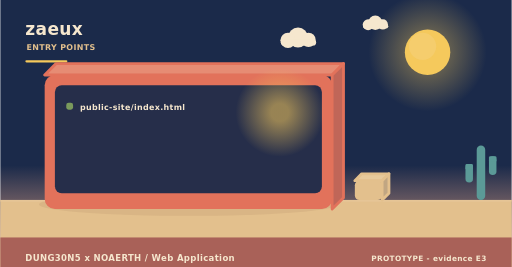
t = 0.00 s
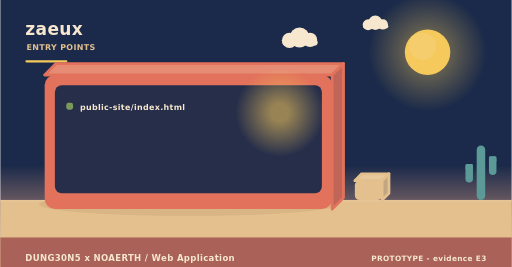
t = 2.00 s
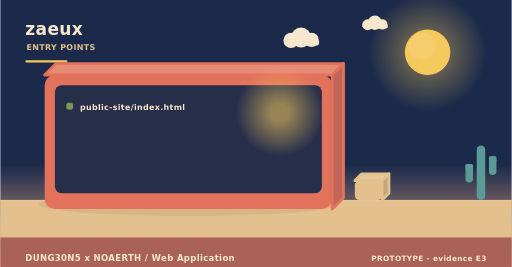
t = 4.00 s
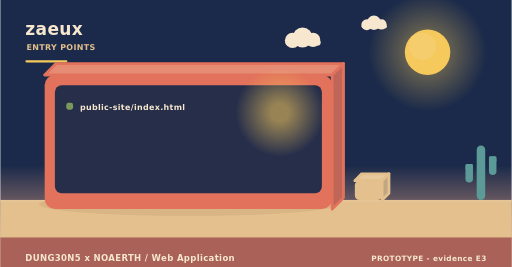
t = 6.00 s
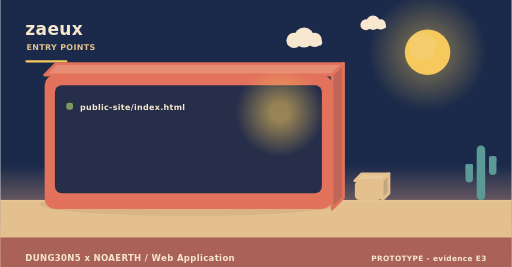
t = 8.00 s
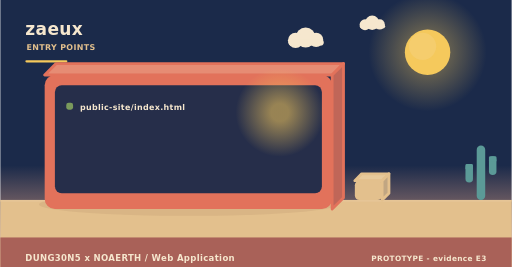
t = 10.00 s

The animated SVG that drew these frames (rendered in a browser with its animation timeline set to each time). Animation: 3 SMIL elements (animateTransform=3); frames cover the first 10.00 s, repeats indefinitely.

<svg xmlns="http://www.w3.org/2000/svg" width="900" height="470" viewBox="0 0 900 470" role="img" aria-label="zaeux - how it is operated"><linearGradient id="skyt" x1="0" y1="0" x2="0" y2="1"><stop offset="0" stop-color="#1b2a4a"/><stop offset="0.62" stop-color="#1b2a4a"/><stop offset="1" stop-color="#f3ad8a"/></linearGradient><rect width="900" height="470" fill="url(#skyt)"/><radialGradient id="sunt"><stop offset="0.35" stop-color="#f5c95c" stop-opacity="0.34"/><stop offset="1" stop-color="#f5c95c" stop-opacity="0"/></radialGradient><circle cx="752" cy="92" r="104" fill="url(#sunt)"/><circle cx="752" cy="92" r="40" fill="#f5c95c"/><circle cx="743.2" cy="81.6" r="24" fill="#f5d27e" opacity="0.5"/><g><circle cx="524" cy="66" r="17.64" fill="#f6e7ce"/><circle cx="506.36" cy="71.04" r="13.44" fill="#f6e7ce"/><circle cx="542.48" cy="70.2" r="12.6" fill="#f6e7ce"/><rect x="493.76" y="69.36" width="62.16" height="10.92" rx="5.46" fill="#f6e7ce"/><animateTransform attributeName="transform" type="translate" values="0 0;24 0;0 0" dur="36s" begin="0s" repeatCount="indefinite"/></g><g><circle cx="660" cy="40" r="12.6" fill="#f6e7ce"/><circle cx="647.4" cy="43.6" r="9.6" fill="#f6e7ce"/><circle cx="673.2" cy="43" r="9" fill="#f6e7ce"/><rect x="638.4" y="42.4" width="44.4" height="7.8" rx="3.9" fill="#f6e7ce"/><animateTransform attributeName="transform" type="translate" values="0 0;-18 0;0 0" dur="46s" begin="3s" repeatCount="indefinite"/></g><rect x="0" y="352" width="900" height="118" fill="#e3c08d"/><rect x="0" y="352" width="900" height="3" fill="#e6c596"/><text x="44" y="62" font-family="Verdana,DejaVu Sans,sans-serif" font-size="30" font-weight="700" letter-spacing="0.6" fill="#f6e7ce" text-anchor="start">zaeux</text><text x="46" y="88" font-family="Verdana,DejaVu Sans,sans-serif" font-size="14" font-weight="700" letter-spacing="0.6" fill="#e3c08d" text-anchor="start">ENTRY POINTS</text><rect x="44" y="106" width="74" height="4" rx="2" fill="#f5c95c"/><ellipse cx="331" cy="360" rx="263.2" ry="20" fill="rgba(138,90,68,0.11)"/><path d="M78,132 L584,132 L604,112 L98,112 Z" fill="#e68c74" stroke="#e2725b" stroke-width="5" stroke-linejoin="round"/><path d="M584,132 L604,112 L604,348 L584,368 Z" fill="#c06658" stroke="#e2725b" stroke-width="5" stroke-linejoin="round"/><rect x="78" y="132" width="506" height="236" rx="18" fill="#e2725b"/><rect x="96" y="150" width="470" height="190" rx="12" fill="#1b2a4a" opacity="0.94"/><radialGradient id="lamp92537"><stop offset="0.2" stop-color="#f5c95c" stop-opacity="0.55"/><stop offset="1" stop-color="#f5c95c" stop-opacity="0"/></radialGradient><circle cx="492" cy="198" r="78" fill="url(#lamp92537)"/><rect x="116" y="181" width="12" height="12" rx="4" fill="#7a9a5c"/><g><text x="140" y="194" font-family="Verdana,DejaVu Sans,sans-serif" font-size="14" font-weight="700" letter-spacing="0.6" fill="#f6e7ce" text-anchor="start">public-site/index.html</text><animateTransform attributeName="transform" type="translate" values="0 10;0 0" dur="0.7s" begin="0.4s" fill="freeze"/></g><path d="M624,318 L672,318 L684,306 L636,306 Z" fill="#e7c99b" stroke="#e3c08d" stroke-width="5" stroke-linejoin="round"/><path d="M672,318 L684,306 L684,340 L672,352 Z" fill="#c1a682" stroke="#e3c08d" stroke-width="5" stroke-linejoin="round"/><rect x="624" y="318" width="48" height="34" rx="8" fill="#e3c08d"/><rect x="838.52" y="256" width="14.96" height="96" rx="7.48" fill="#5b9a97"/><rect x="818.72" y="288.64" width="13.2" height="32.64" rx="6.6" fill="#5b9a97"/><rect x="818.72" y="288.64" width="13.2" height="9.6" rx="2.2" fill="#5b9a97"/><rect x="860.08" y="275.2" width="13.2" height="32.64" rx="6.6" fill="#5b9a97"/><rect x="860.08" y="275.2" width="13.2" height="9.6" rx="2.2" fill="#5b9a97"/><rect x="0" y="418" width="900" height="52" rx="0" fill="#a65c56" opacity="0.94"/><text x="44" y="460" font-family="Verdana,DejaVu Sans,sans-serif" font-size="15" font-weight="700" letter-spacing="0.6" fill="#f6e7ce" text-anchor="start">DUNG30N5 x NOAERTH  /  Web Application</text><text x="856" y="460" font-family="Verdana,DejaVu Sans,sans-serif" font-size="13" font-weight="700" letter-spacing="0.6" fill="#f6e7ce" text-anchor="end">PROTOTYPE  -  evidence E3</text></svg>
